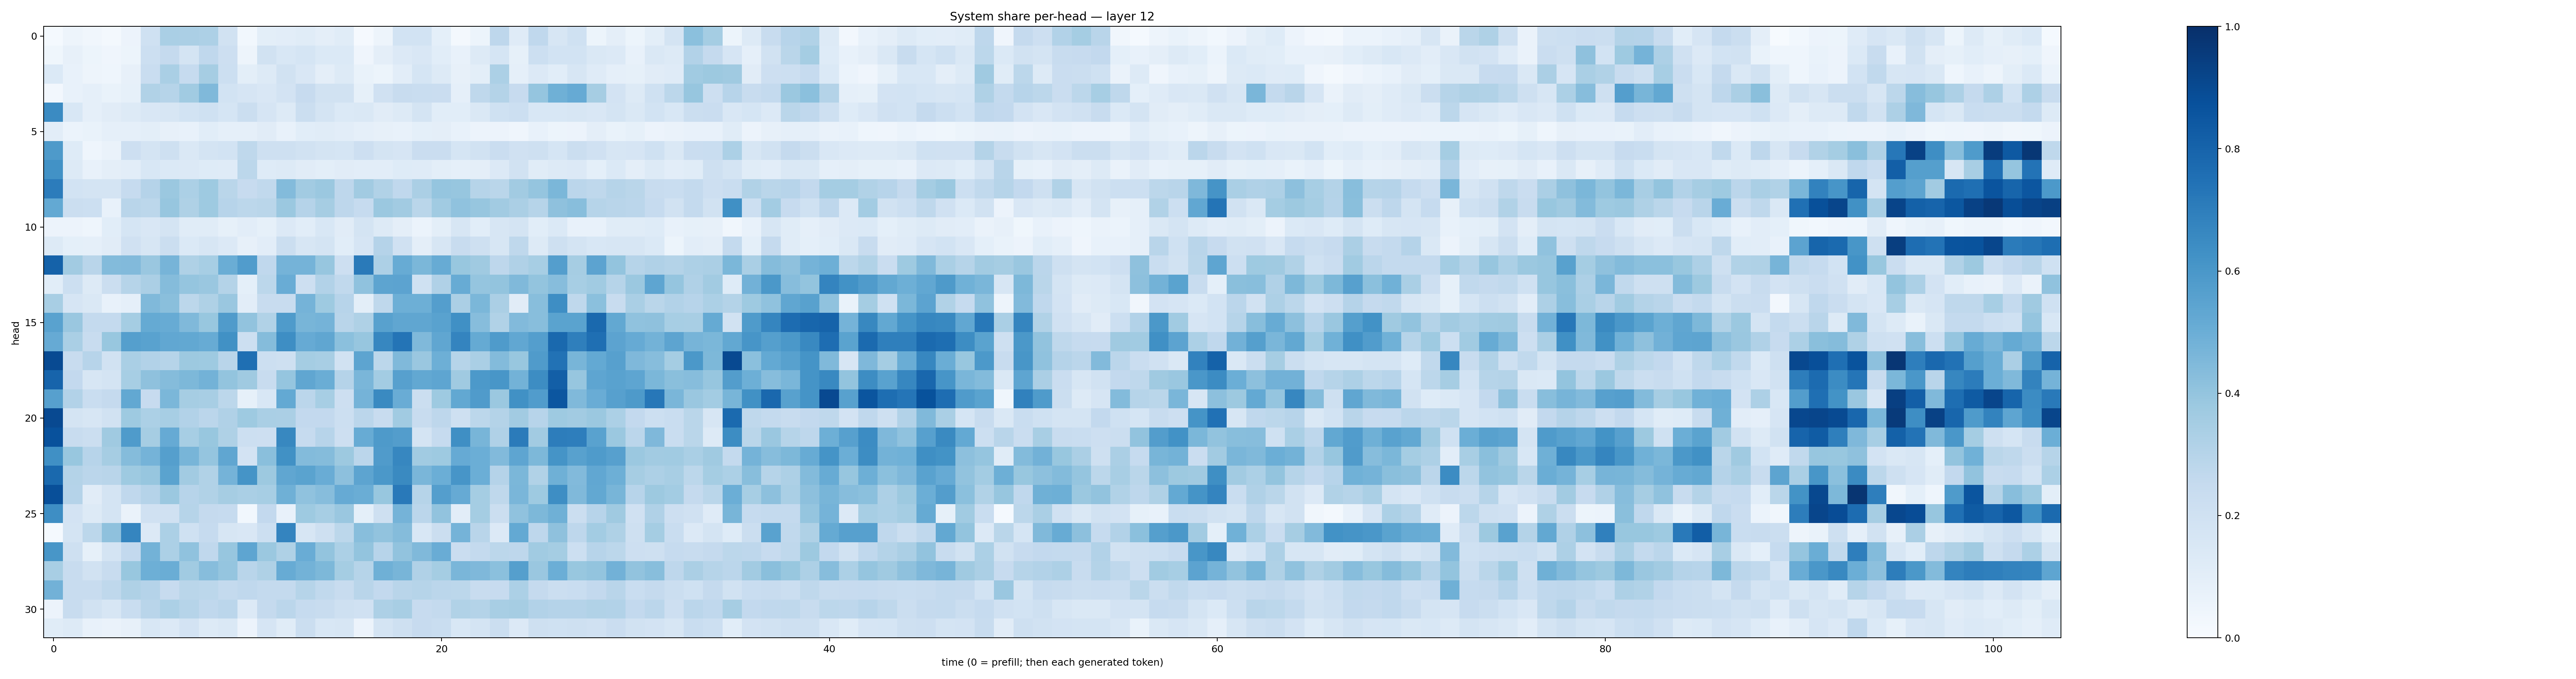

The data file committed next to this chart (first rows):
0.015239723, 0.048464354, 0.031663198, 0.018037194, 0.056201972, 0.20136039, 0.33704713, 0.33298567, 0.32588318, 0.1909173, 0.030234385, 0.09987691, 0.10410169, 0.11340255, 0.09654562, 0.11543759, 0.0116264, 0.04692611, 0.18732005, 0.18593924, 0.092559576, 0.02263935, 0.054106936, 0.27607718
0.03758, 0.08036, 0.05442, 0.04275, 0.05198, 0.2163, 0.2537, 0.1732, 0.2679, 0.2133, 0.04874, 0.189, 0.156, 0.1681, 0.138, 0.139, 0.04002, 0.09541, 0.1341, 0.15, 0.1068, 0.07155, 0.1273, 0.1713
0.1375, 0.07149, 0.0482, 0.04363, 0.07854, 0.2335, 0.3398, 0.2476, 0.3508, 0.2166, 0.1015, 0.1259, 0.1889, 0.1506, 0.09704, 0.1252, 0.06975, 0.05321, 0.1047, 0.1699, 0.1267, 0.07826, 0.09944, 0.3285
0.02501, 0.07177, 0.08709, 0.06946, 0.08264, 0.3133, 0.2997, 0.3659, 0.4481, 0.1866, 0.1662, 0.1485, 0.1819, 0.2449, 0.1946, 0.1944, 0.08345, 0.197, 0.2389, 0.2336, 0.2267, 0.0868, 0.2733, 0.3056
0.6523, 0.156, 0.08922, 0.1128, 0.1302, 0.1518, 0.1612, 0.187, 0.2007, 0.1699, 0.221, 0.167, 0.1308, 0.2211, 0.179, 0.139, 0.1407, 0.1117, 0.1325, 0.1735, 0.1073, 0.1057, 0.1477, 0.2006
0.1028, 0.06141, 0.06864, 0.08656, 0.08754, 0.09919, 0.08012, 0.07326, 0.1072, 0.08665, 0.08817, 0.1123, 0.07453, 0.1071, 0.116, 0.1051, 0.08908, 0.08113, 0.07618, 0.09122, 0.09436, 0.07171, 0.05536, 0.0565
0.5884, 0.1212, 0.04467, 0.0637, 0.2135, 0.1726, 0.208, 0.1462, 0.1774, 0.1873, 0.2717, 0.2069, 0.206, 0.1951, 0.1762, 0.1688, 0.214, 0.1777, 0.1678, 0.2279, 0.2297, 0.1681, 0.1892, 0.2285
0.6212, 0.129, 0.07162, 0.09656, 0.1051, 0.153, 0.1387, 0.1366, 0.1229, 0.1178, 0.2791, 0.1228, 0.1272, 0.1131, 0.1011, 0.1099, 0.1017, 0.1043, 0.1217, 0.1181, 0.09985, 0.08876, 0.09528, 0.1338
0.7035, 0.1852, 0.1735, 0.1757, 0.2471, 0.3028, 0.3804, 0.3295, 0.3717, 0.286, 0.2431, 0.2626, 0.4376, 0.3599, 0.3804, 0.2773, 0.3603, 0.3139, 0.2664, 0.3336, 0.3963, 0.3929, 0.2974, 0.2856
0.5219, 0.2259, 0.215, 0.07502, 0.2928, 0.2812, 0.3917, 0.3217, 0.3739, 0.2952, 0.279, 0.2867, 0.3794, 0.3046, 0.35, 0.2751, 0.2488, 0.3797, 0.3613, 0.2854, 0.3646, 0.4077, 0.391, 0.3602
0.05517, 0.05831, 0.0468, 0.1087, 0.1682, 0.1502, 0.1752, 0.1168, 0.1145, 0.08406, 0.1053, 0.08312, 0.1366, 0.1083, 0.1557, 0.1127, 0.1749, 0.1289, 0.09456, 0.06171, 0.1011, 0.1631, 0.1083, 0.1578
0.125, 0.09037, 0.089, 0.1105, 0.1958, 0.1614, 0.2201, 0.1391, 0.1625, 0.1353, 0.0797, 0.1036, 0.226, 0.158, 0.1762, 0.1084, 0.1645, 0.301, 0.1974, 0.0951, 0.1588, 0.2374, 0.2108, 0.1597
0.8058, 0.3621, 0.292, 0.4401, 0.4428, 0.3857, 0.4703, 0.3219, 0.3444, 0.5021, 0.5743, 0.2661, 0.476, 0.4742, 0.3928, 0.2119, 0.7139, 0.328, 0.5104, 0.4582, 0.5081, 0.3868, 0.3694, 0.2768
0.1081, 0.2183, 0.1314, 0.2236, 0.3004, 0.3324, 0.4367, 0.3962, 0.384, 0.3067, 0.09056, 0.2811, 0.5075, 0.214, 0.3104, 0.2651, 0.4098, 0.5413, 0.5462, 0.2023, 0.3176, 0.5111, 0.3961, 0.399
0.3432, 0.1667, 0.141, 0.07141, 0.08904, 0.4459, 0.4246, 0.2791, 0.3226, 0.3851, 0.1024, 0.2388, 0.237, 0.4751, 0.3737, 0.2964, 0.09809, 0.2718, 0.4924, 0.4937, 0.5675, 0.3335, 0.4591, 0.3357
0.5541, 0.3865, 0.2546, 0.2555, 0.3531, 0.5162, 0.5084, 0.4473, 0.3877, 0.5818, 0.4048, 0.316, 0.5845, 0.4678, 0.4765, 0.2919, 0.3241, 0.5571, 0.5341, 0.5319, 0.5535, 0.6319, 0.4315, 0.3138
0.5138, 0.3386, 0.2405, 0.3869, 0.5631, 0.5521, 0.53, 0.524, 0.5091, 0.6267, 0.2151, 0.4345, 0.6401, 0.5126, 0.5348, 0.4184, 0.3922, 0.6653, 0.7382, 0.4484, 0.5348, 0.6757, 0.5173, 0.5831
0.8978, 0.2388, 0.2937, 0.1948, 0.338, 0.3089, 0.2999, 0.3777, 0.3746, 0.2904, 0.755, 0.2185, 0.2062, 0.3543, 0.3403, 0.191, 0.5394, 0.279, 0.4466, 0.3833, 0.4951, 0.3006, 0.339, 0.4395
0.7977, 0.2604, 0.1571, 0.1794, 0.3476, 0.4107, 0.4346, 0.4535, 0.4768, 0.3993, 0.3707, 0.2372, 0.3967, 0.5339, 0.5017, 0.3045, 0.4626, 0.3564, 0.5587, 0.524, 0.5389, 0.3692, 0.5927, 0.6053
0.5595, 0.3096, 0.2309, 0.2504, 0.5258, 0.2453, 0.4579, 0.3501, 0.3421, 0.2783, 0.08538, 0.1557, 0.5205, 0.2828, 0.3473, 0.2116, 0.4743, 0.6545, 0.5072, 0.2195, 0.3722, 0.5257, 0.5815, 0.379
0.9002, 0.1744, 0.1612, 0.193, 0.3733, 0.3282, 0.3438, 0.3106, 0.2815, 0.3176, 0.3716, 0.3365, 0.3322, 0.2598, 0.2611, 0.2186, 0.2844, 0.2403, 0.3636, 0.2401, 0.276, 0.204, 0.2797, 0.3082
0.8723, 0.2392, 0.2189, 0.3682, 0.5848, 0.3498, 0.5156, 0.3447, 0.3891, 0.3219, 0.2164, 0.2146, 0.6616, 0.2494, 0.2936, 0.2146, 0.5091, 0.5886, 0.572, 0.1795, 0.2494, 0.6333, 0.4675, 0.3192
0.6317, 0.3885, 0.2966, 0.3479, 0.4351, 0.4763, 0.5635, 0.467, 0.3962, 0.5349, 0.1807, 0.4222, 0.6286, 0.4377, 0.4356, 0.3767, 0.2841, 0.5788, 0.6662, 0.3651, 0.3749, 0.5121, 0.4968, 0.4439
0.7778, 0.3067, 0.2849, 0.2903, 0.3732, 0.3932, 0.5497, 0.3613, 0.3144, 0.4732, 0.6138, 0.3772, 0.5341, 0.5506, 0.507, 0.4166, 0.5396, 0.5974, 0.6531, 0.4643, 0.498, 0.6077, 0.4997, 0.3034
0.8802, 0.3019, 0.1115, 0.1755, 0.2669, 0.3013, 0.3823, 0.2947, 0.3148, 0.3499, 0.3361, 0.3451, 0.4901, 0.407, 0.4308, 0.5141, 0.5021, 0.3882, 0.7171, 0.2987, 0.5679, 0.5156, 0.3541, 0.2704
0.6398, 0.1798, 0.1308, 0.1786, 0.06482, 0.1974, 0.198, 0.3003, 0.2519, 0.2476, 0.03035, 0.2617, 0.07241, 0.3738, 0.3452, 0.3857, 0.09173, 0.2092, 0.4747, 0.285, 0.4049, 0.1031, 0.3549, 0.2194
0.01295, 0.1767, 0.2789, 0.4125, 0.6682, 0.1354, 0.3296, 0.2002, 0.2497, 0.1565, 0.1504, 0.2153, 0.6737, 0.1605, 0.2102, 0.2774, 0.4268, 0.4045, 0.4372, 0.1542, 0.2196, 0.4758, 0.2903, 0.1351
0.6017, 0.2075, 0.08413, 0.1763, 0.2589, 0.4786, 0.3299, 0.4079, 0.2673, 0.3931, 0.5387, 0.3818, 0.3241, 0.5075, 0.4022, 0.332, 0.4016, 0.2939, 0.4055, 0.4458, 0.5042, 0.2279, 0.2564, 0.2797
0.3428, 0.2351, 0.1895, 0.2374, 0.3891, 0.4952, 0.5019, 0.3665, 0.4311, 0.3969, 0.2903, 0.3205, 0.5114, 0.4771, 0.4548, 0.3553, 0.2984, 0.4885, 0.4666, 0.318, 0.3532, 0.4626, 0.4523, 0.4184
0.4826, 0.24, 0.2373, 0.2721, 0.3238, 0.3018, 0.2452, 0.2853, 0.2807, 0.257, 0.2665, 0.2543, 0.2574, 0.2993, 0.2645, 0.2406, 0.2924, 0.258, 0.2918, 0.3004, 0.2833, 0.2807, 0.2394, 0.2431
0.05475, 0.2417, 0.1948, 0.1573, 0.2308, 0.2926, 0.331, 0.3003, 0.2689, 0.2831, 0.1347, 0.2514, 0.282, 0.2475, 0.2411, 0.2048, 0.1966, 0.3252, 0.3399, 0.2445, 0.2564, 0.3133, 0.3083, 0.3416
0.116, 0.1275, 0.07695, 0.06273, 0.0784, 0.1562, 0.1346, 0.1811, 0.132, 0.1483, 0.05561, 0.1661, 0.1162, 0.2196, 0.1537, 0.1633, 0.05797, 0.1729, 0.2086, 0.2443, 0.2317, 0.1556, 0.1732, 0.2203
